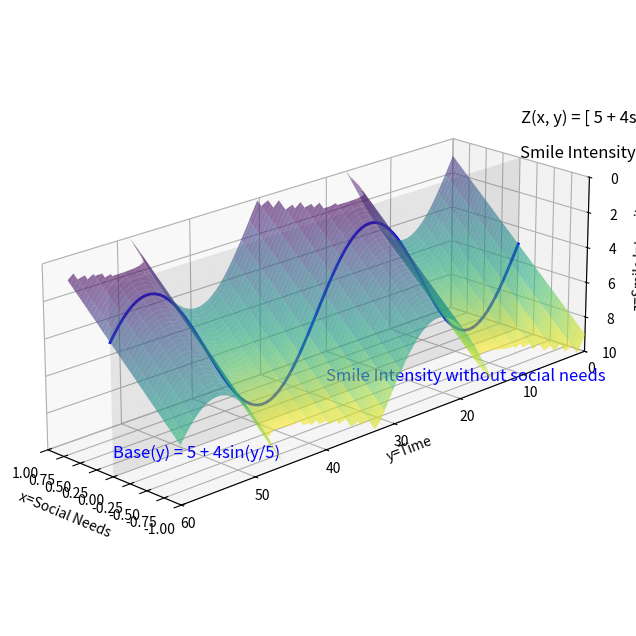

Reproduce this figure in Python.
import matplotlib.pyplot as plt
import numpy as np

# 这是一个用于画图的基础代码
# 我们使用 matplotlib 的 mplot3d 工具包

# 创建画布
fig = plt.figure(figsize=(10, 8))
ax = fig.add_subplot(111, projection='3d')

# ---------------------------------------------------------
# 生成一些虚拟数据用于展示 (你可以替换为你自己的数据)
# ---------------------------------------------------------


# 设置坐标轴标签
ax.set_xlabel('x=Social Needs')
ax.set_ylabel('y=Time')
ax.set_zlabel('z=Smile Intensity')

# ---------------------------------------------------------
# 关键设置：调整坐标轴比例
# ---------------------------------------------------------
# 这里设置 y 轴在视觉上的长度是 x 和 z 轴的 3 倍
# 格式为 (x_scale, y_scale, z_scale)
#z smile intensity
#x social needs
#y time

ax.set_zlim(10, 0)
ax.set_xlim(-1,1)
ax.set_ylim(0,60)
ax.set_box_aspect((1, 3, 1))

# 调整视角以便更好地观察长轴效果 (可选)
ax.view_init(elev=20, azim=135)

#绘制曲线
# ---------------------------------------------------------
# 在 X=0 平面绘制正弦曲线
# ---------------------------------------------------------
# 1. 生成 Y 轴数据 (Time: 0 到 60)
num_points = 100
y_curve = np.linspace(0, 60, num_points)

# 2. 生成 X 轴数据 (固定为 0)
x_curve = np.zeros(num_points)

# 3. 生成 Z 轴数据 (正弦波)
# 说明: sin 的值域是 [-1, 1]
# 我们乘以 4 再加 5，将值域映射到 [1, 9]，确保全程在 (0, 10) 之间
# y_curve / 5 用于调整波浪的频率，让它看起来更舒展
z_curve = 5 + 4 * np.sin(y_curve / 5)

# 4. 绘图
ax.plot(x_curve, y_curve, z_curve, color='blue', linewidth=2, label='Sine Curve')
ax.text(0, 30, 9, "Smile Intensity without social needs", color='blue', fontsize=12)
ax.text(0, 60, 9, "Base(y) = 5 + 4sin(y/5)", color='blue', fontsize=12)
# 展示图表

# ---------------------------------------------------------
# 绘制 x=0 的半透明平面
# ---------------------------------------------------------
# 1. 构造平面的网格点
# Y轴范围 0 到 60，Z轴范围 0 到 10
y_range = np.linspace(0, 60, 10)
z_range = np.linspace(0, 10, 10)
Y_plane, Z_plane = np.meshgrid(y_range, z_range)

# X轴固定为 0
X_plane = np.zeros_like(Y_plane)

# 2. 绘制平面
# alpha=0.3 表示 30% 不透明度 (即半透明)
# color='gray' 设置为灰色，避免干扰曲线颜色
ax.plot_surface(X_plane, Y_plane, Z_plane, alpha=0.1, color='gray')

#
# ---------------------------------------------------------
# 绘制平面: 基于中心脊椎曲线向两侧延伸
# 公式: Z = (5 + 4sin(y/5)) + 4x
# ---------------------------------------------------------

# 1. 生成网格数据
# x 从 -1 到 1, y 从 0 到 60
x_vals = np.linspace(-1, 1, 100)
y_vals = np.linspace(0, 60, 100)
X_surf, Y_surf = np.meshgrid(x_vals, y_vals)

# 2. 计算 Z 值
# 第一部分：基础的正弦波 (随 Y 变化) - 这是你的"脊椎"
base_curve = 5 + 4 * np.sin(Y_surf / 5)

# 第二部分：随 X 的线性变化 (倾斜)
# 这里的 4 是斜率，意味着 x 每增加 1，z 就增加 4
# 你可以修改这个数字来改变平面的倾斜程度
tilt = (-4) * X_surf

# 组合公式
Z_surf = base_curve + tilt

# 3. 裁剪数据 (Masking) - 强制限制 z 在 [0, 10] 之间
# 只有在这个范围内的点才会被绘制，形成切面效果
Z_surf[Z_surf < 0] = np.nan
Z_surf[Z_surf > 10] = np.nan

# 4. 绘制曲面
# alpha=0.6 半透明
# rstride 和 cstride 控制网格采样密度，设大一点可以减少线条密集度，设为1最细腻
ax.plot_surface(X_surf, Y_surf, Z_surf, cmap='viridis', alpha=0.6, rstride=2, cstride=2)
ax.text(0, 0, 0, "Smile Intensity Surface with social needs", color='black', fontsize=12)
ax.text(0, 0, -2, "Z(x, y) = [ 5 + 4sin(y/5) ] + 4x", color='black', fontsize=12)
plt.show()
